Dataset: vgg19_TVT (GitHub, MeganRows/MangroveCNN). Classes: acrostichum aureum, bruguiera cylindrica, bruguiera gymnorhiza, bruguiera sexangula, camptostemon philippensis, ceriops decandra, lumnitzera racemosa, sonneratia alba.

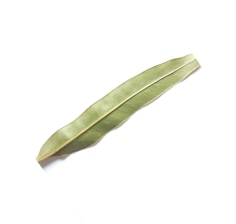
Label: acrostichum aureum

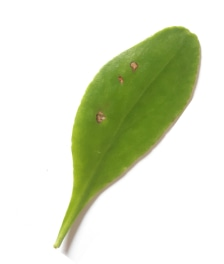
Label: lumnitzera racemosa

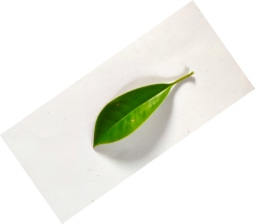
Label: bruguiera gymnorhiza

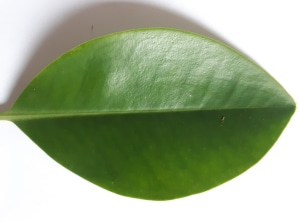
Label: bruguiera sexangula

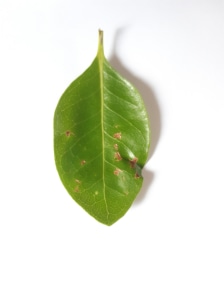
Label: camptostemon philippensis

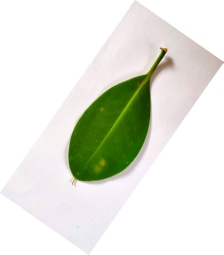
Label: bruguiera cylindrica
